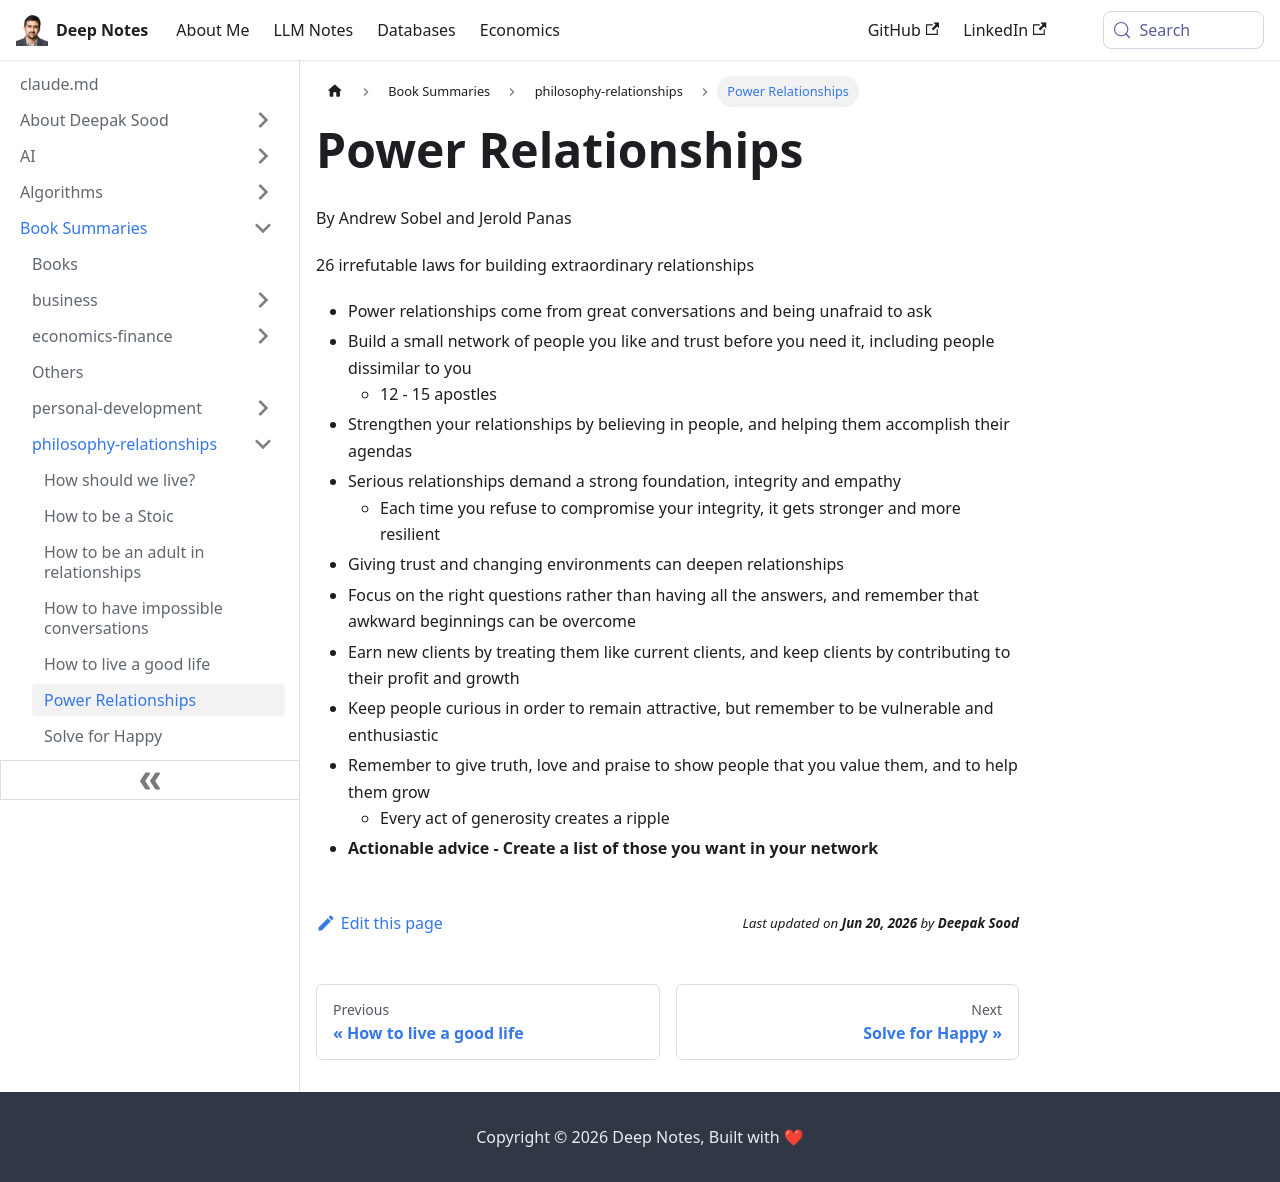

repository: deepaksood619/deepaksood619.github.io · page: book-summaries/philosophy-relationships/power-relationships/index.html · generator: docusaurus

---
slug: /book-summaries/philosophy-relationships/power-relationships
title: Power Relationships
description: Discover 26 essential laws for building power relationships through great conversations, integrity, and trust, enhancing both personal and professional connections.
created: 2026-06-18
updated: 2026-06-18
---
By Andrew Sobel and Jerold Panas

26 irrefutable laws for building extraordinary relationships

- Power relationships come from great conversations and being unafraid to ask
- Build a small network of people you like and trust before you need it, including people dissimilar to you
    - 12 - 15 apostles
- Strengthen your relationships by believing in people, and helping them accomplish their agendas
- Serious relationships demand a strong foundation, integrity and empathy
    - Each time you refuse to compromise your integrity, it gets stronger and more resilient
- Giving trust and changing environments can deepen relationships
- Focus on the right questions rather than having all the answers, and remember that awkward beginnings can be overcome
- Earn new clients by treating them like current clients, and keep clients by contributing to their profit and growth
- Keep people curious in order to remain attractive, but remember to be vulnerable and enthusiastic
- Remember to give truth, love and praise to show people that you value them, and to help them grow
    - Every act of generosity creates a ripple
- **Actionable advice - Create a list of those you want in your network**
